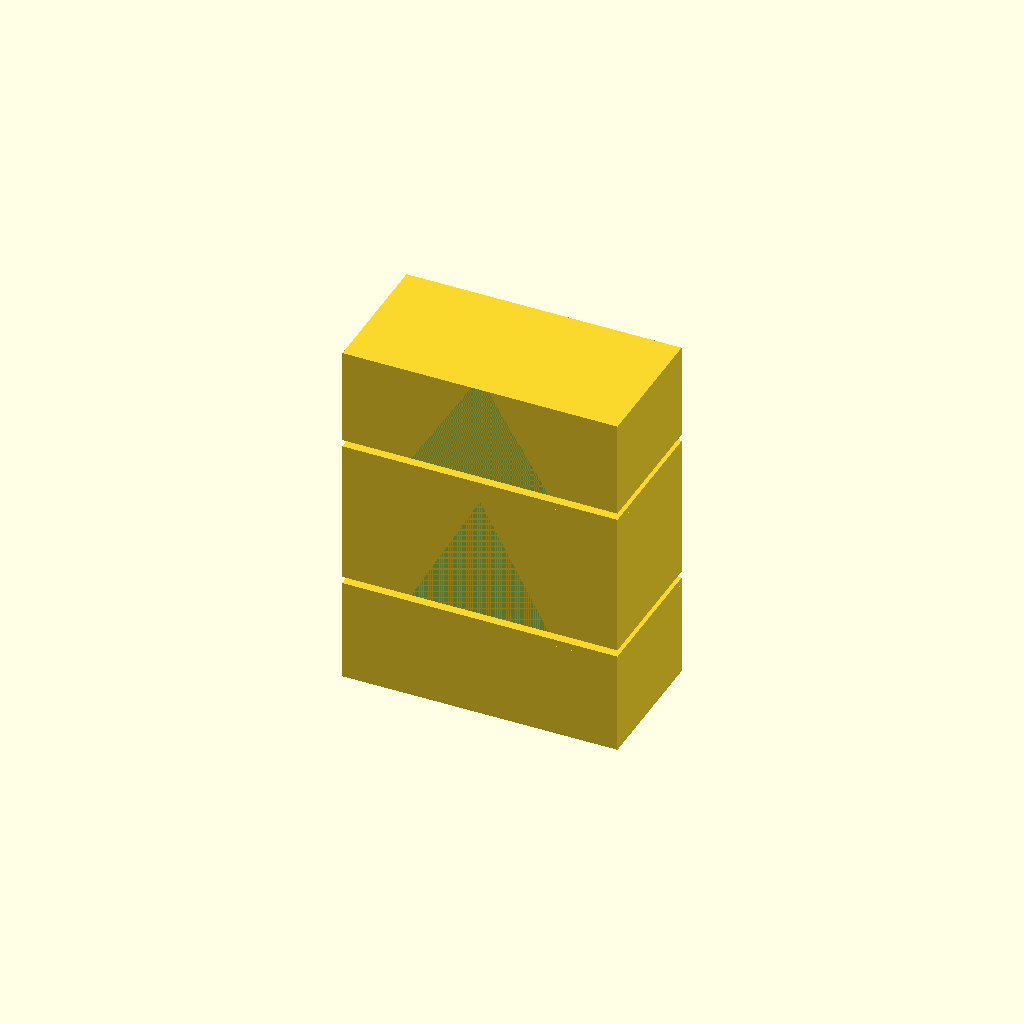
Cell 1: rendered with the file's own defaults.
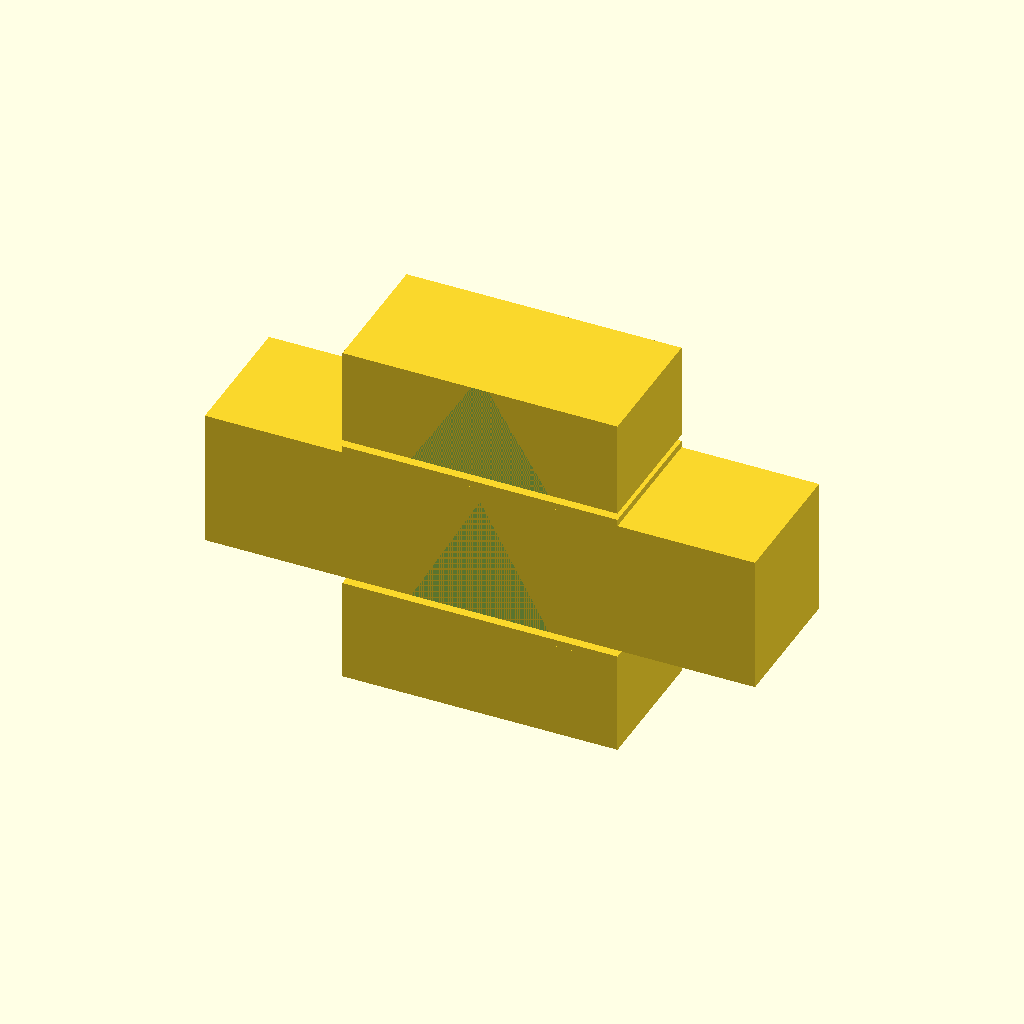
Cell 2 — central_block_width set to 40, the other parameters unchanged.
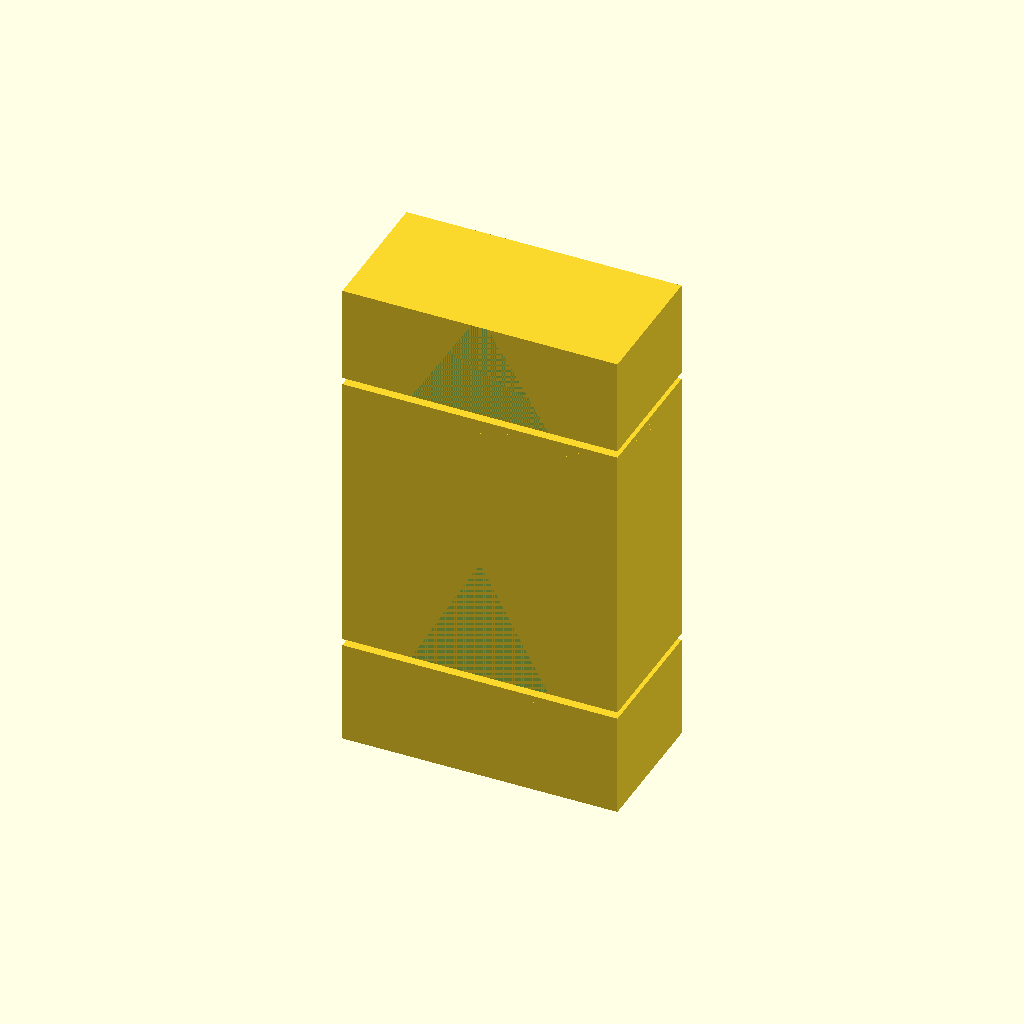
Cell 3: the same model with central_block_height = 20.
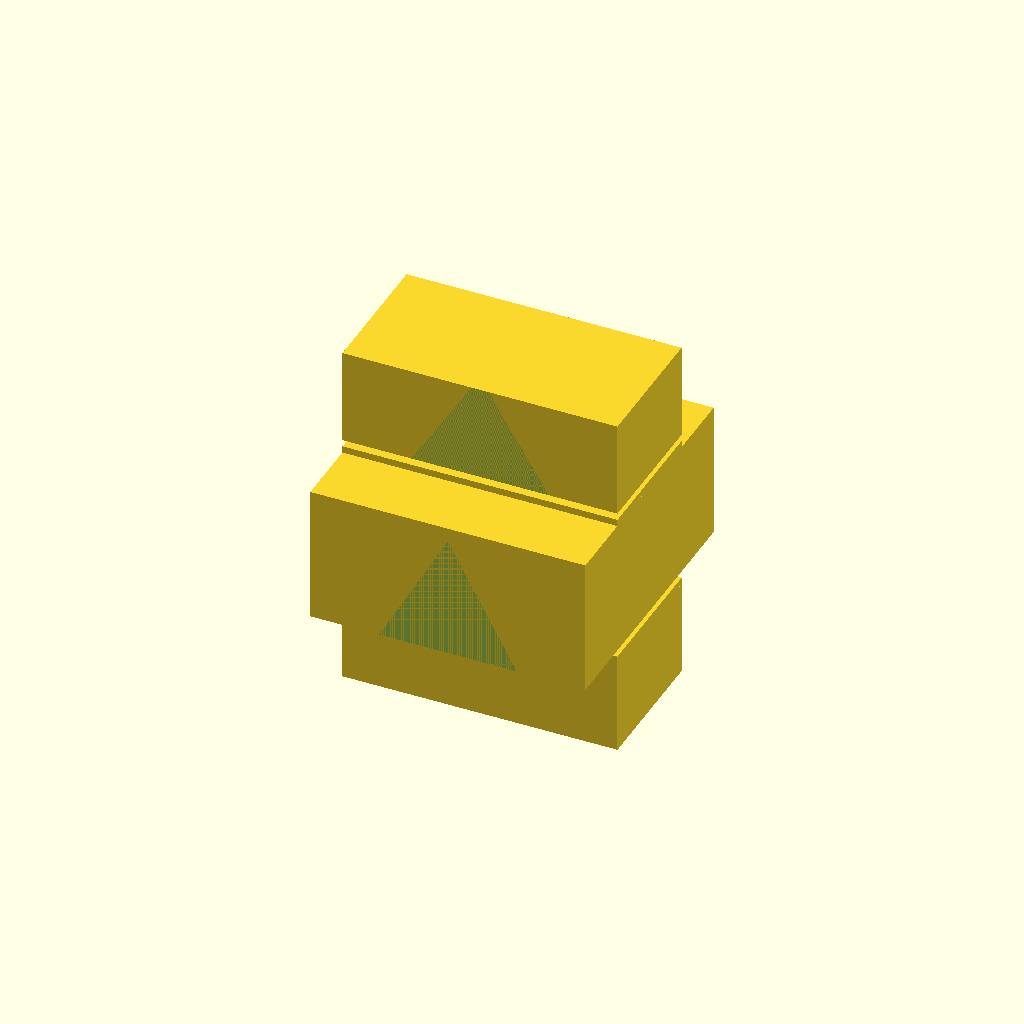
Cell 4: the same model with central_block_depth = 20.
One fixed orthographic camera (rotation 55°, 0°, 25°; colour scheme Cornfield) for every cell.
Source of the model, deepcad_8037/0031/00313399/output_2/00313399.scad:

// Parameters for dimensions
central_block_width = 20;
central_block_height = 10;
central_block_depth = 10;
v_notch_depth = 9; // Deepened depth for a more pronounced V-shaped notch
v_notch_width = 10;

side_block_width = 20;
side_block_height = 7; // Reduced thickness for side block
side_block_depth = 10;
side_v_notch_depth = 8; // Sharpened and deepened V-shaped notch for side block
side_v_notch_width = 10;

spacer_block_width = 20;
spacer_block_height = 1; // Reduced thickness for spacer block
spacer_block_depth = 10;

// Function to create a block with a V-shaped notch
module v_notched_block(width, height, depth, notch_width, notch_depth) {
    difference() {
        cube([width, depth, height], center = true);
        translate([-notch_width / 2, -depth / 2, -height / 2])
            polyhedron(
                points = [
                    [0, 0, 0],
                    [notch_width, 0, 0],
                    [notch_width / 2, 0, notch_depth]
                ],
                faces = [[0, 1, 2]]
            );
    }
}

// Central block
module central_block() {
    v_notched_block(
        central_block_width,
        central_block_height,
        central_block_depth,
        v_notch_width,
        v_notch_depth
    );
}

// Side block
module side_block() {
    v_notched_block(
        side_block_width,
        side_block_height,
        side_block_depth,
        side_v_notch_width,
        side_v_notch_depth
    );
}

// Spacer block
module spacer_block() {
    cube([spacer_block_width, spacer_block_depth, spacer_block_height], center = true);
}

// Assembly
module flexible_coupling() {
    translate([0, 0, side_block_height / 2 + spacer_block_height + central_block_height / 2])
        side_block();
    translate([0, 0, central_block_height / 2])
        spacer_block();
    translate([0, 0, 0])
        central_block();
    translate([0, 0, -central_block_height / 2 - spacer_block_height])
        spacer_block();
    translate([0, 0, -central_block_height / 2 - spacer_block_height - side_block_height / 2])
        rotate([0, 0, 180])
        side_block();
}

// Render the model
flexible_coupling();
Customizer parameters (derived from the source; name, type, default, range or options):
central_block_width: number, default 20
central_block_height: number, default 10
central_block_depth: number, default 10
v_notch_depth: number, default 9
v_notch_width: number, default 10
side_block_width: number, default 20
side_block_height: number, default 7
side_block_depth: number, default 10
side_v_notch_depth: number, default 8
side_v_notch_width: number, default 10
spacer_block_width: number, default 20
spacer_block_height: number, default 1
spacer_block_depth: number, default 10
